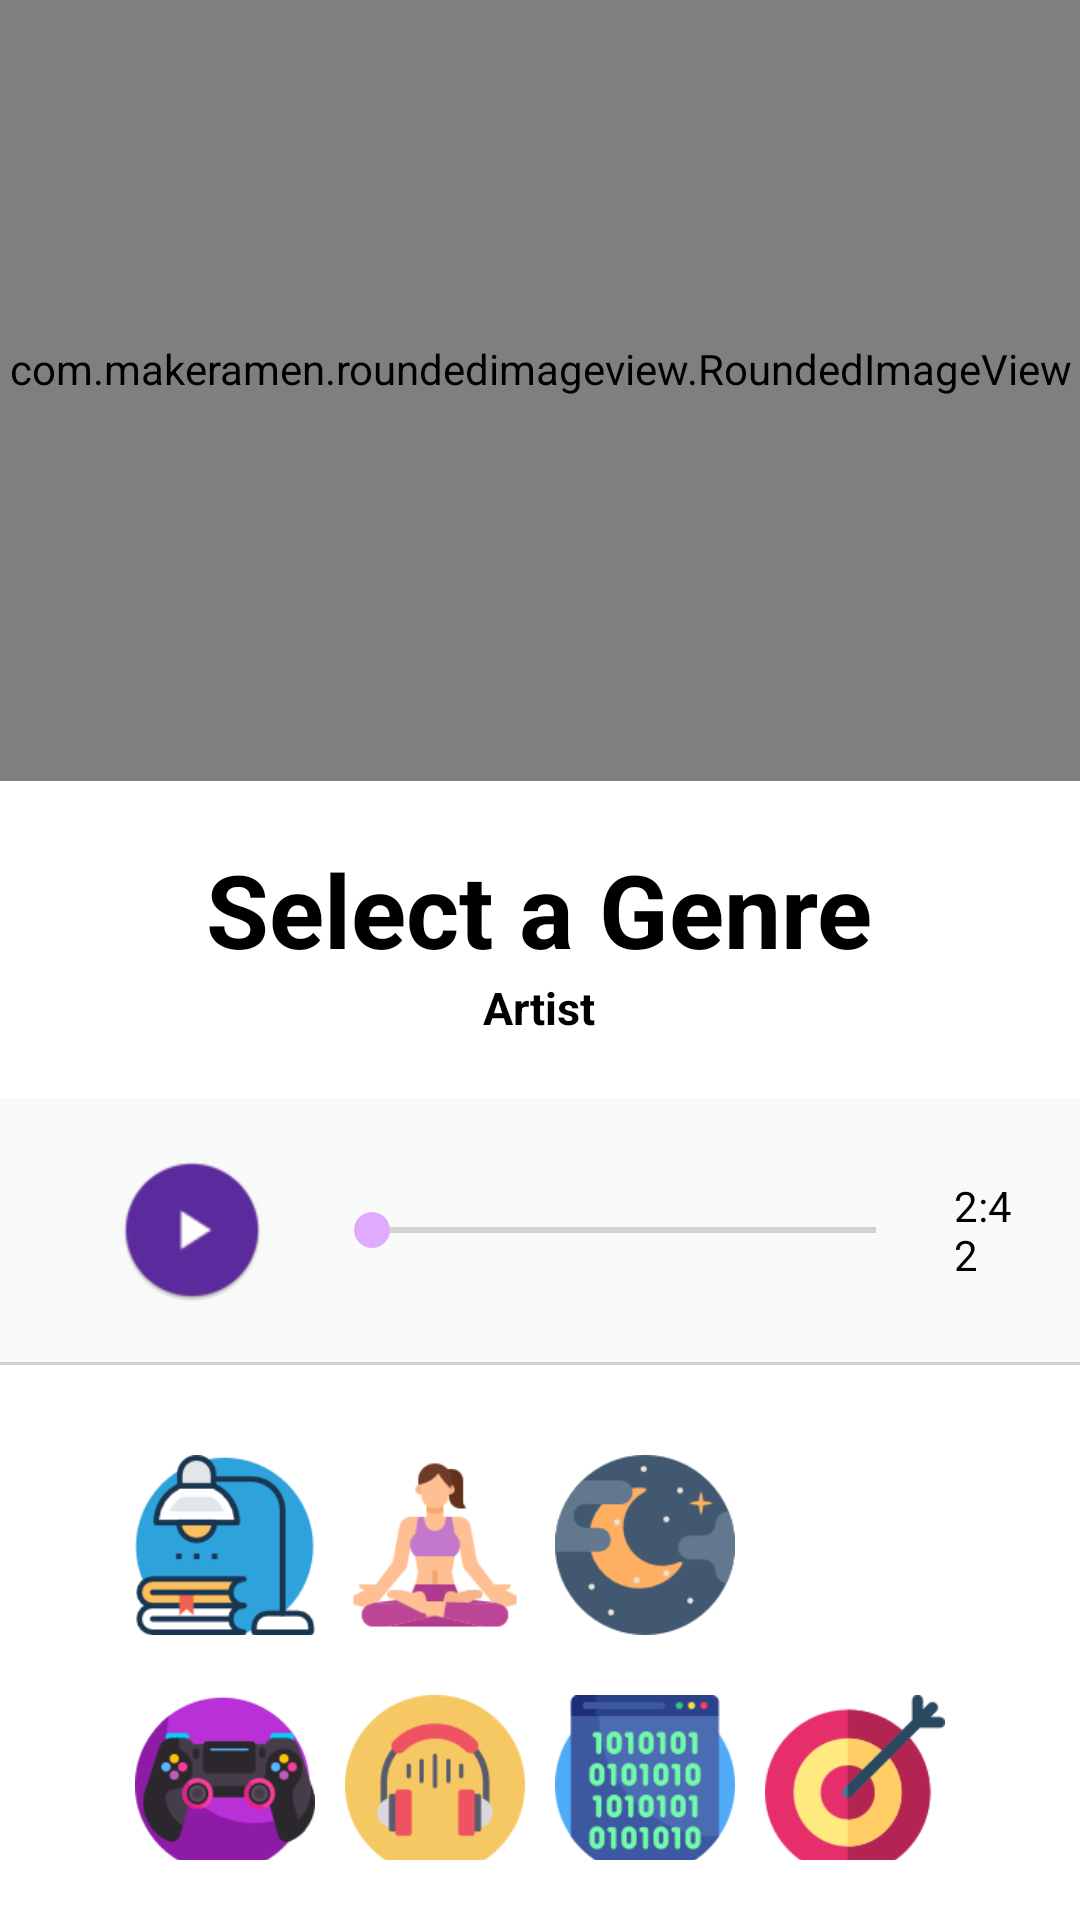

Produce the Android XML layout that renders to this screen, including the resource entries it uses.
<!-- AndroidManifest.xml: application theme AppTheme -->
<!-- res/layout/fragment_podcast.xml -->
<?xml version="1.0" encoding="utf-8"?>
<RelativeLayout xmlns:android="http://schemas.android.com/apk/res/android"
    xmlns:tools="http://schemas.android.com/tools"
    android:layout_height="match_parent"
    android:layout_width="match_parent"
    android:id="@+id/fragment_podcast"
    tools:context=".MainActivity"
    android:background="@color/white"
    xmlns:app="http://schemas.android.com/apk/res-auto">

    <LinearLayout
        android:layout_width="match_parent"
        android:layout_height="wrap_content"
        android:orientation = "vertical"
        android:id="@+id/fragment_podcastLL"
        >

        
        <com.makeramen.roundedimageview.RoundedImageView
            android:layout_width="match_parent"
            android:layout_height="275dp"
            android:id="@+id/imageView1"
            android:layout_marginTop="-15dp"
            android:background="@drawable/meditation"
            android:scaleType="fitCenter"
            app:riv_corner_radius_bottom_right="105dp"
            app:riv_corner_radius_bottom_left="105dp"
            app:riv_mutate_background="true"
            />

        

        <LinearLayout
            android:layout_width="match_parent"
            android:layout_height="wrap_content"
            android:orientation="vertical"
            android:layout_marginTop="20dp">

            <TextView
                android:id="@+id/song_name"
                android:layout_width="wrap_content"
                android:layout_height="wrap_content"
                android:text="@string/current_song"
                android:textColor="@color/fontDark1"
                android:textStyle="bold"
                android:layout_weight="1"
                android:layout_marginLeft="20dp"
                android:layout_marginRight="20dp"
                android:layout_gravity="center"
                android:textSize="34sp"
                />
            <TextView
                android:id="@+id/artist_name"
                android:layout_width="wrap_content"
                android:layout_height="wrap_content"
                android:text="@string/playlist"
                android:textColor="@color/fontDark1"
                android:textStyle="bold"
                android:layout_weight="1"
                android:layout_marginLeft="20dp"
                android:layout_marginRight="20dp"
                android:layout_gravity="center"
                android:textSize="15sp"
                />
        </LinearLayout>

        
        <LinearLayout
            android:layout_width="match_parent"
            android:layout_height= "wrap_content"
            android:layout_marginTop="20dp"
            android:orientation="horizontal"
            android:background="@color/lightgray1"
            android:paddingTop="20dp"
            android:paddingBottom="20dp"
            >

            <ImageButton
                android:layout_width="wrap_content"
                android:id="@+id/playBtn"
                android:layout_height="wrap_content"
                android:layout_marginLeft="40dp"
                android:layout_marginStart="40dp"
                android:background="@mipmap/ic_stop">
            </ImageButton>

            <SeekBar
                android:id="@+id/seekBar"
                android:layout_width="200dp"
                android:layout_height="wrap_content"
                android:layout_marginLeft="20dp"
                android:layout_marginRight="10dp"
                android:layout_gravity="center" />

            <TextView
                android:id="@+id/song_duration"
                android:layout_width="wrap_content"
                android:layout_height="wrap_content"
                android:text="@string/currenttime"
                android:textColor="@color/fontDark1"
                android:layout_marginRight="20dp"
                android:layout_marginEnd="20dp"
                android:layout_gravity="center"
                android:textSize="14sp"/>
        </LinearLayout>

        
        <FrameLayout
            android:layout_width="match_parent"
            android:layout_height="1dp"
            android:background="@color/darkgrey1"/>

        

        <LinearLayout
            android:layout_width="match_parent"
            android:layout_height="wrap_content"
            android:paddingTop="30dp"
            android:id="@+id/Playlist"
            android:paddingHorizontal="45dp">

            <ImageButton
                android:id="@+id/playlist1"
                android:layout_height="60dp"
                android:layout_width="60dp"
                android:src="@drawable/play_study"
                android:scaleType="fitCenter"
                android:background="@drawable/rounded_corners"
                />
            <Space
                android:layout_width="0dp"
                android:layout_height="1dp"
                android:layout_weight="1" >
            </Space>
            <ImageButton
                android:id="@+id/playlist2"
                android:layout_height="60dp"
                android:layout_width="60dp"
                android:src="@drawable/play_yoga"
                android:scaleType="fitCenter"
                android:background="@drawable/rounded_corners"
                />
            <Space
                android:layout_width="0dp"
                android:layout_height="1dp"
                android:layout_weight="1" >
            </Space>

            <ImageButton
                android:id="@+id/playlist3"
                android:layout_height="60dp"
                android:layout_width="60dp"
                android:src="@drawable/play_night"
                android:scaleType="fitCenter"
                android:background="@drawable/rounded_corners"
                />

            <Space
                android:layout_width="0dp"
                android:layout_height="1dp"
                android:layout_weight="1" >
            </Space>

            <ImageButton
                android:id="@+id/playlist4"
                android:layout_height="60dp"
                android:layout_width="60dp"
                android:src="@drawable/play_fitness"
                android:scaleType="fitCenter"
                android:background="@drawable/rounded_corners"
                />

        </LinearLayout>

        <LinearLayout
            android:layout_width="match_parent"
            android:layout_height="wrap_content"
            android:paddingVertical="20dp"
            android:id="@+id/Playlist2"
            android:paddingHorizontal="45dp">

            <ImageButton
                android:id="@+id/playlist5"
                android:layout_height="60dp"
                android:layout_width="60dp"
                android:src="@drawable/play_controller"
                android:scaleType="fitCenter"
                android:background="@drawable/rounded_corners"
                />
            <Space
                android:layout_width="0dp"
                android:layout_height="1dp"
                android:layout_weight="1" >
            </Space>
            <ImageButton
                android:id="@+id/playlist6"
                android:layout_height="60dp"
                android:layout_width="60dp"
                android:src="@drawable/play_headphone"
                android:scaleType="fitCenter"
                android:background="@drawable/rounded_corners"
                />
            <Space
                android:layout_width="0dp"
                android:layout_height="1dp"
                android:layout_weight="1" >
            </Space>

            <ImageButton
                android:id="@+id/playlist7"
                android:layout_height="60dp"
                android:layout_width="60dp"
                android:src="@drawable/play_coding"
                android:scaleType="fitCenter"
                android:background="@drawable/rounded_corners"
                />

            <Space
                android:layout_width="0dp"
                android:layout_height="1dp"
                android:layout_weight="1" >
            </Space>

            <ImageButton
                android:id="@+id/playlist8"
                android:layout_height="60dp"
                android:layout_width="60dp"
                android:src="@drawable/play_motiv"
                android:scaleType="fitCenter"
                android:background="@drawable/rounded_corners"
                />

        </LinearLayout>


    </LinearLayout>

    


    <LinearLayout
        android:layout_width="70dp"
        android:layout_height="70dp"
        android:layout_below="@+id/fragment_podcastLL"
        android:layout_alignParentRight="true"
        android:gravity="center"
        android:layout_alignParentEnd="true">

        <com.google.android.material.floatingactionbutton.FloatingActionButton
            android:id = "@+id/Logout"
            android:layout_width = "50dp"
            android:layout_height = "50dp"
            app:fabCustomSize="50dp"
            app:elevation="5dp"
            android:src="@mipmap/logout"
            android:layout_gravity="center"
            app:maxImageSize="50dp"
            tools:targetApi="lollipop" />


    </LinearLayout>

</RelativeLayout>
<!-- resources referenced by this layout -->
<resources>
  <color name="darkgrey1">#D0D0D0</color>
  <color name="fontDark1">#000</color>
  <color name="lightgray1">#FAFAFA</color>
  <color name="white">#FFFFFF</color>
  <!-- drawable meditation: jpg bitmap (drawable, 33198 bytes) -->
  <!-- drawable play_coding: png bitmap (drawable, 7598 bytes) -->
  <!-- drawable play_controller: png bitmap (drawable, 9470 bytes) -->
  <!-- drawable play_headphone: png bitmap (drawable, 5405 bytes) -->
  <!-- drawable play_motiv: png bitmap (drawable, 6184 bytes) -->
  <!-- drawable play_night: png bitmap (drawable, 6274 bytes) -->
  <!-- drawable play_study: png bitmap (drawable, 6942 bytes) -->
  <!-- drawable play_yoga: png bitmap (drawable, 5195 bytes) -->
  <!-- drawable rounded_corners (drawable) -->
  <?xml version="1.0" encoding="utf-8"?>
  <shape xmlns:android="http://schemas.android.com/apk/res/android">
      <corners android:radius="8dp"/>
      <size android:height="60dp" android:width="60dp"/>
      <solid android:color="@android:color/transparent"/>
  </shape>
  <!-- mipmap ic_stop: png bitmap (mipmap-hdpi, 2643 bytes) -->
  <!-- mipmap logout: png bitmap (mipmap-hdpi, 2769 bytes) -->
  <string name="current_song">Select a Genre</string>
  <string name="currenttime">2:42</string>
  <string name="playlist">Artist</string>
  <style name="AppTheme" parent="Theme.AppCompat.Light.DarkActionBar">
          
          <item name="colorPrimary">@color/colorPrimary</item>
          <item name="colorPrimaryDark">@color/colorPrimaryDark</item>
          <item name="colorAccent">@color/colorAccent</item>
          <item name="android:windowBackground">@color/background</item>
      </style>
  <color name="colorPrimary">#9D4EDD</color>
  <color name="colorPrimaryDark">#240046</color>
  <color name="colorAccent">#E0AAFF</color>
  <color name="background">#F1FAEE</color>
</resources>
